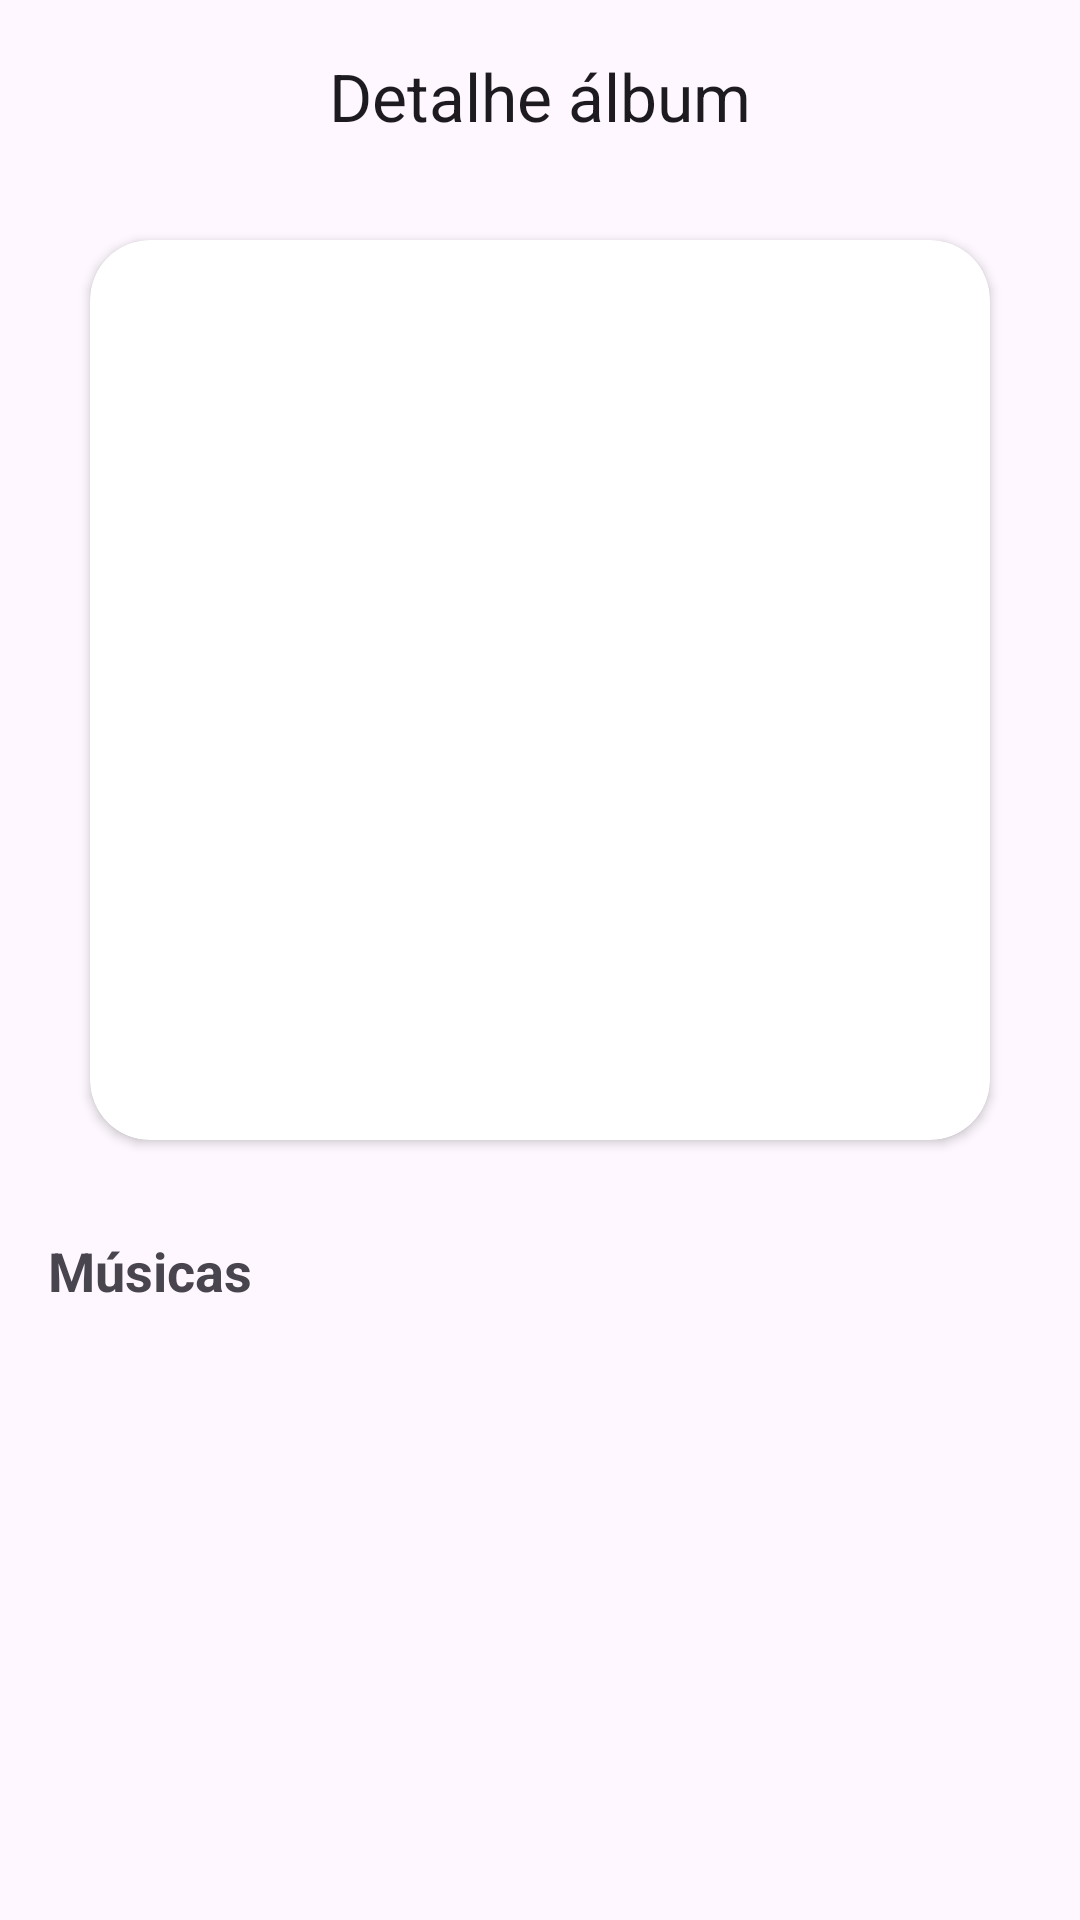

Write the Android layout XML for this screen, with the resource values it uses.
<!-- AndroidManifest.xml: application theme Theme.NexusMusica -->
<!-- res/layout/fragment_detalhe_album.xml -->
<?xml version="1.0" encoding="utf-8"?>
<androidx.constraintlayout.widget.ConstraintLayout xmlns:android="http://schemas.android.com/apk/res/android"
    xmlns:app="http://schemas.android.com/apk/res-auto"
    xmlns:tools="http://schemas.android.com/tools"
    android:layout_width="match_parent"
    android:layout_height="match_parent"
    tools:context=".ui.fragments.detalheAlbum.DetalheAlbumFragment" >

    <com.google.android.material.appbar.AppBarLayout
        android:id="@+id/appbar"
        android:layout_width="match_parent"
        android:layout_height="wrap_content"
        android:fitsSystemWindows="true"
        app:statusBarForeground="?attr/colorSurface"
        app:layout_constraintEnd_toEndOf="parent"
        app:layout_constraintStart_toStartOf="parent"
        app:layout_constraintTop_toTopOf="parent">
            <com.google.android.material.appbar.MaterialToolbar
                android:id="@+id/toolbarDetalhamentoAlbum"
                android:layout_width="match_parent"
                android:layout_height="wrap_content"
                app:title="@string/nome_tela_detalhamento_album"
                app:titleCentered="true"
                app:navigationIcon="@drawable/on_back"
            />
    </com.google.android.material.appbar.AppBarLayout>

    <androidx.cardview.widget.CardView
        android:id="@+id/cardView3"
        android:layout_width="300dp"
        android:layout_height="300dp"
        android:layout_marginStart="8dp"
        android:layout_marginTop="16dp"
        android:layout_marginEnd="8dp"
        app:cardCornerRadius="20dp"
        app:layout_constraintEnd_toEndOf="parent"
        app:layout_constraintStart_toStartOf="parent"
        app:layout_constraintTop_toBottomOf="@+id/appbar">

        <ImageView
            android:id="@+id/imgDetalheAlbum"
            android:layout_width="match_parent"
            android:layout_height="match_parent"
            android:scaleType="centerCrop"
            tools:src="@tools:sample/avatars" />
    </androidx.cardview.widget.CardView>

    <TextView
        android:id="@+id/txtNomeAlbumDetalhe"
        android:layout_width="0dp"
        android:layout_height="wrap_content"
        android:layout_marginStart="8dp"
        android:layout_marginTop="8dp"
        android:layout_marginEnd="8dp"
        android:textAlignment="center"
        android:textSize="24sp"
        android:textStyle="bold"
        app:layout_constraintEnd_toEndOf="parent"
        app:layout_constraintHorizontal_bias="0.0"
        app:layout_constraintStart_toStartOf="parent"
        app:layout_constraintTop_toTopOf="@+id/guideline13" />

    <androidx.recyclerview.widget.RecyclerView
        android:id="@+id/recyclerViewListaMusicaDetalhe"
        android:layout_width="0dp"
        android:layout_height="0dp"
        android:layout_marginStart="1dp"
        android:layout_marginTop="8dp"
        android:layout_marginEnd="1dp"
        app:layout_constraintBottom_toBottomOf="parent"
        app:layout_constraintEnd_toEndOf="parent"
        app:layout_constraintHorizontal_bias="1.0"
        app:layout_constraintStart_toStartOf="parent"
        app:layout_constraintTop_toBottomOf="@+id/textView"
        app:layout_constraintVertical_bias="0.0" />

    <TextView
        android:id="@+id/textView"
        android:layout_width="0dp"
        android:layout_height="wrap_content"
        android:layout_marginStart="16dp"
        android:layout_marginTop="8dp"
        android:text="@string/txt_musicas_detalhe_album"
        android:textSize="18sp"
        android:textStyle="bold"
        app:layout_constraintEnd_toEndOf="parent"
        app:layout_constraintHorizontal_bias="0.0"
        app:layout_constraintStart_toStartOf="parent"
        app:layout_constraintTop_toTopOf="@+id/guideline8" />

    <TextView
        android:id="@+id/txtNomeArtistaAlbumDetalhe"
        android:layout_width="0dp"
        android:layout_height="wrap_content"
        android:layout_marginStart="16dp"
        android:layout_marginEnd="8dp"
        android:maxLines="1"
        android:textAlignment="textEnd"
        app:layout_constraintEnd_toStartOf="@+id/guideline6"
        app:layout_constraintStart_toStartOf="parent"
        app:layout_constraintTop_toTopOf="@+id/guideline7" />

    <androidx.constraintlayout.widget.Guideline
        android:id="@+id/guideline6"
        android:layout_width="wrap_content"
        android:layout_height="wrap_content"
        android:orientation="vertical"
        app:layout_constraintGuide_percent="0.5" />

    <androidx.constraintlayout.widget.Guideline
        android:id="@+id/guideline7"
        android:layout_width="wrap_content"
        android:layout_height="wrap_content"
        android:orientation="horizontal"
        app:layout_constraintGuide_percent="0.53" />

    <TextView
        android:id="@+id/txtDuracaoTotalAlbumDetalhe"
        android:layout_width="0dp"
        android:layout_height="wrap_content"
        android:layout_marginStart="8dp"
        android:layout_marginEnd="16dp"
        app:layout_constraintEnd_toEndOf="parent"
        app:layout_constraintStart_toStartOf="@+id/guideline6"
        app:layout_constraintTop_toTopOf="@+id/guideline7" />

    <androidx.constraintlayout.widget.Guideline
        android:id="@+id/guideline8"
        android:layout_width="wrap_content"
        android:layout_height="wrap_content"
        android:orientation="horizontal"
        app:layout_constraintGuide_percent="0.63" />

    <androidx.constraintlayout.widget.Guideline
        android:id="@+id/guideline13"
        android:layout_width="wrap_content"
        android:layout_height="wrap_content"
        android:orientation="horizontal"
        app:layout_constraintGuide_percent="0.56" />

</androidx.constraintlayout.widget.ConstraintLayout>
<!-- resources referenced by this layout -->
<resources>
  <string name="nome_tela_detalhamento_album">Detalhe álbum</string>
  <string name="txt_musicas_detalhe_album">Músicas</string>
  <style name="Theme.NexusMusica" parent="Base.Theme.NexusMusica" />
  <style name="Base.Theme.NexusMusica" parent="Theme.Material3.DayNight.NoActionBar">
          
          
      </style>
</resources>
